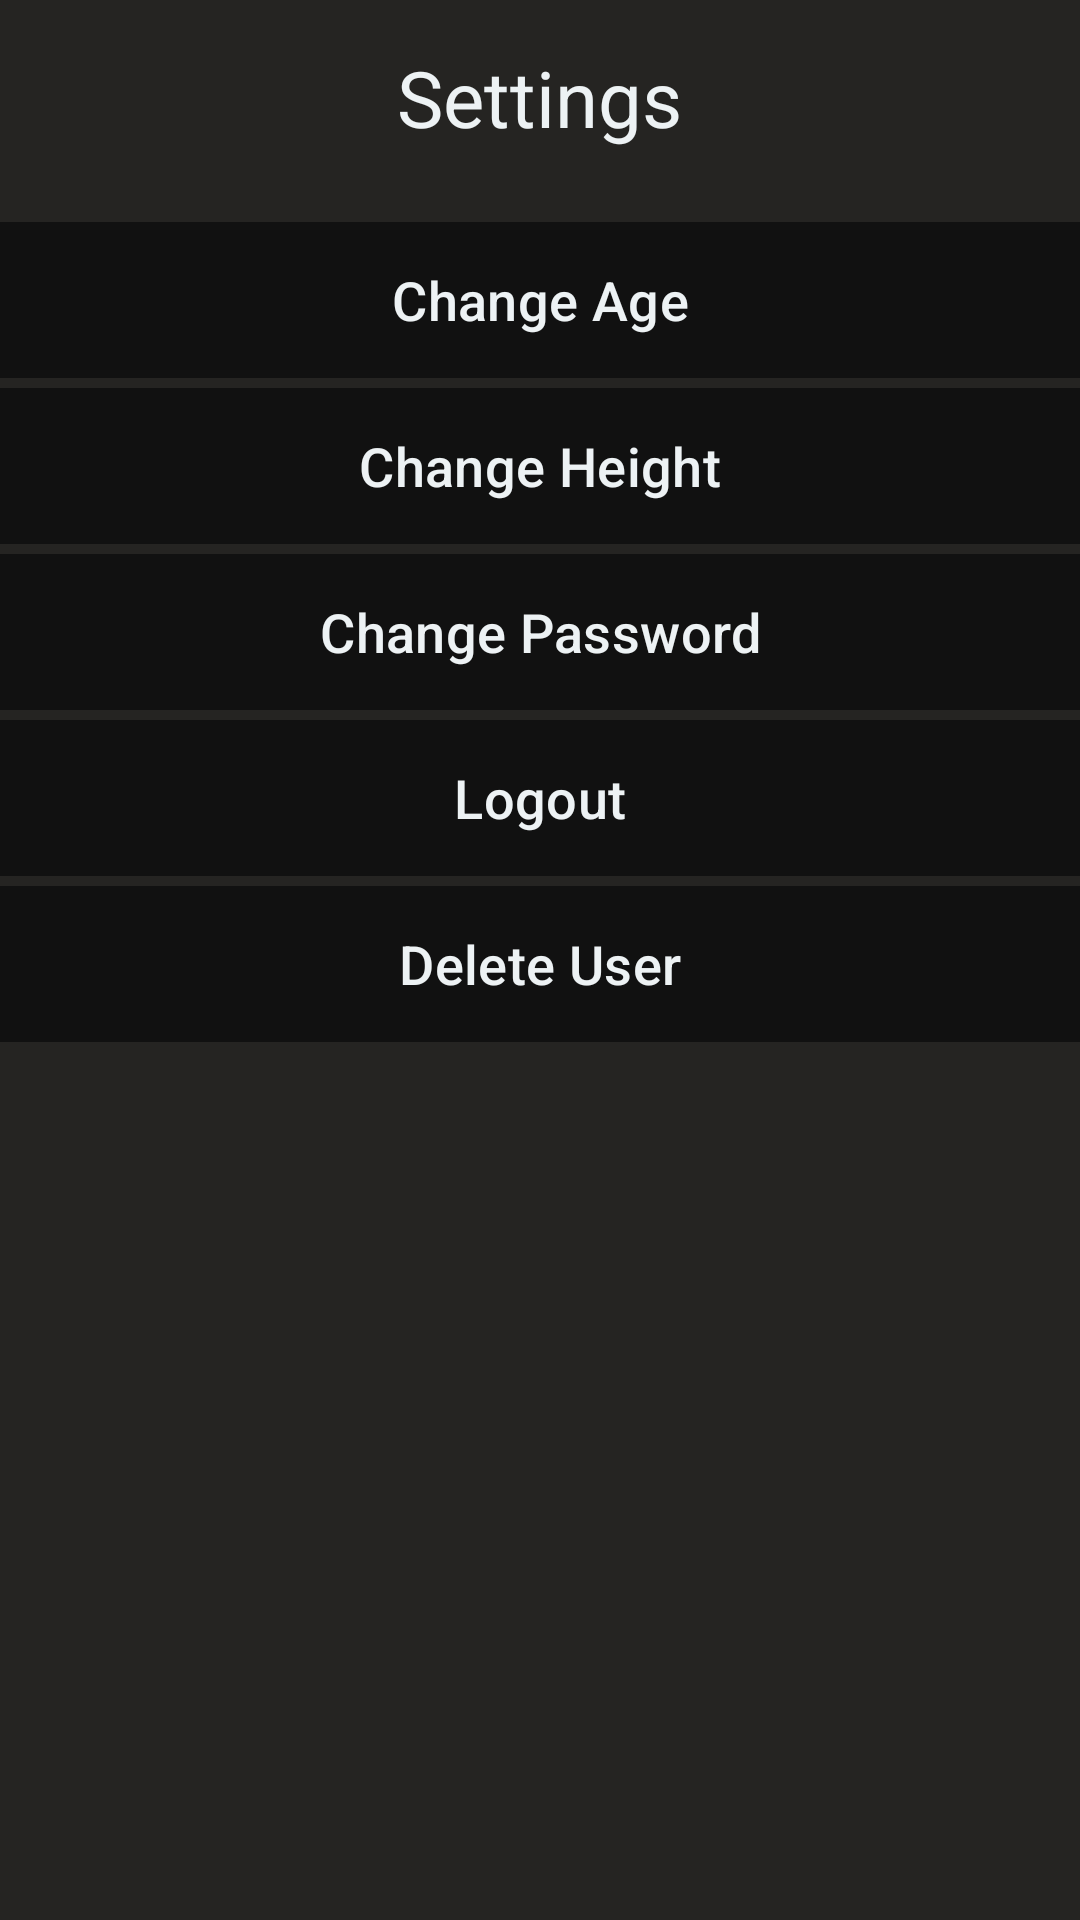

Produce the Android XML layout that renders to this screen, including the resource entries it uses.
<!-- AndroidManifest.xml: application theme Theme.CalorieGuide -->
<!-- res/layout/fragment_settings.xml -->
<?xml version="1.0" encoding="utf-8"?>
<RelativeLayout xmlns:android="http://schemas.android.com/apk/res/android"
    xmlns:app="http://schemas.android.com/apk/res-auto"
    xmlns:tools="http://schemas.android.com/tools"
    android:layout_width="match_parent"
    android:layout_height="match_parent"
    android:background="@color/black"
    tools:context=".SettingsFragment"
    android:orientation="vertical" >

    <TextView
        android:id="@+id/settings_txtUserInfo"
        android:layout_width="wrap_content"
        android:layout_height="wrap_content"
        android:text="@string/settings"
        android:textColor="@color/white"
        android:textSize="26sp"
        android:layout_centerHorizontal="true"
        android:layout_marginTop="15dp"
        android:layout_marginBottom="20dp"
        />


    
    <com.google.android.material.button.MaterialButton
        android:id="@+id/btn_ChangeUserAge"
        android:layout_width="match_parent"
        android:layout_height="60dp"
        android:text="@string/change_age"
        android:layout_centerHorizontal="true"
        app:backgroundTint="@color/dark"
        android:textColor="@color/white"
        android:textSize="18sp"
        app:cornerRadius="0dp"
        android:layout_below="@+id/settings_txtUserInfo"
        />

    
    <com.google.android.material.button.MaterialButton
        android:id="@+id/btn_ChangeUserHeight"
        android:layout_width="match_parent"
        android:layout_height="60dp"
        android:text="@string/change_height"
        android:layout_centerHorizontal="true"
        app:backgroundTint="@color/dark"
        android:textColor="@color/white"
        android:textSize="18sp"
        app:cornerRadius="0dp"
        android:layout_below="@id/btn_ChangeUserAge"
        android:layout_marginTop="-5dp"
        android:layout_marginBottom="-5dp"
        />

    
    <com.google.android.material.button.MaterialButton
        android:id="@+id/btn_changePassword"
        android:layout_width="match_parent"
        android:layout_height="60dp"
        android:text="@string/change_password"
        android:layout_centerHorizontal="true"
        app:backgroundTint="@color/dark"
        android:textColor="@color/white"
        android:textSize="18sp"
        app:cornerRadius="0dp"
        android:layout_below="@id/btn_ChangeUserHeight"
        />

    
    <com.google.android.material.button.MaterialButton
        android:id="@+id/btn_logout"
        android:layout_width="match_parent"
        android:layout_height="60dp"
        android:text="@string/logout"
        android:layout_below="@+id/btn_changePassword"
        android:layout_centerHorizontal="true"
        app:backgroundTint="@color/dark"
        android:textColor="@color/white"
        android:textSize="18sp"
        app:cornerRadius="0dp"
        android:layout_marginTop="-5dp"
        android:layout_marginBottom="-5dp"
        />

    
    <com.google.android.material.button.MaterialButton
        android:id="@+id/btn_deleteUser"
        android:layout_below="@+id/btn_logout"
        android:layout_width="match_parent"
        android:layout_height="60dp"
        android:text="@string/delete_user"
        android:layout_centerHorizontal="true"
        app:backgroundTint="@color/dark"
        android:textColor="@color/white"
        android:textSize="18sp"
        app:cornerRadius="0dp"
        />

    
    <View
        android:id="@+id/overlay"
        android:layout_width="match_parent"
        android:layout_height="match_parent"
        android:background="#80000000"
        android:visibility="gone"
        />
    </RelativeLayout>
<!-- resources referenced by this layout -->
<resources>
  <color name="black">#252422</color>
  <color name="dark">#111111</color>
  <color name="white">#edf2f4</color>
  <string name="change_age">Change Age</string>
  <string name="change_height">Change Height</string>
  <string name="change_password">Change Password</string>
  <string name="delete_user">Delete User</string>
  <string name="logout">Logout</string>
  <string name="settings">Settings</string>
  <style name="Theme.CalorieGuide" parent="Base.Theme.CalorieGuide">
          
          <item name="android:navigationBarColor">@android:color/transparent</item>
          <item name="android:statusBarColor">@android:color/black</item>
          <item name="android:windowLightStatusBar">?attr/isLightTheme</item>
          <item name="android:navigationBarColor"> @android:color/transparent </item>
          <item name="colorPrimary">@color/white</item>
          <item name="colorAccent">@color/accent</item>
  
          
          <item name="colorSecondary">@color/black</item>
          <item name="background">@color/light_gray</item>
          <item name="colorSecondaryVariant">@color/dark</item>
      </style>
  <style name="Base.Theme.CalorieGuide" parent="Theme.Material3.DayNight.NoActionBar">
          
          <item name="colorPrimary">@color/white</item>
          <item name="colorAccent">@color/accent</item>
  
          
          <item name="colorSecondary">@color/black</item>
          <item name="background">@color/light_gray</item>
          <item name="colorSecondaryVariant">@color/dark</item>
  
          <item name="android:navigationBarColor">
              @android:color/transparent
          </item>
      </style>
  <color name="accent">#f77f00</color>
  <color name="light_gray">#8d99ae</color>
</resources>
